The GitHub repository TaiE64/COMP0220-DeepLearning-Coursework-AI-Mushroom-Expert-Group013 contains a labelled image folder "mushroom_species_dataset" with 16 categories: Amanita calyptroderma, Armillaria mellea, Armillaria tabescens, Artomyces pyxidatus, Bolbitius titubans, Boletus pallidus, Boletus rex-veris, Cantharellus californicus, Ganoderma tsugae, Leucoagaricus leucothites, Lycogala epidendrum, Trametes gibbosa, Trametes versicolor, Trichaptum biforme, Tylopilus felleus, Tylopilus rubrobrunneus. Examples follow, each with its label.

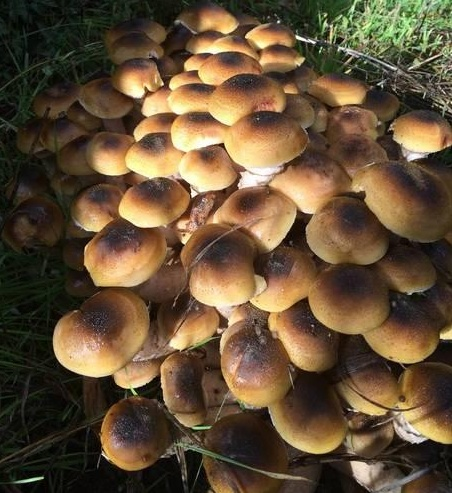
Label: Armillaria mellea

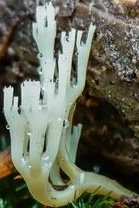
Label: Artomyces pyxidatus

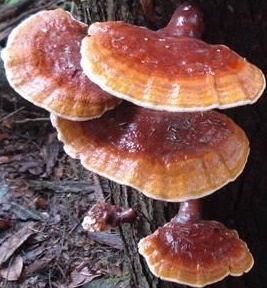
Label: Ganoderma tsugae

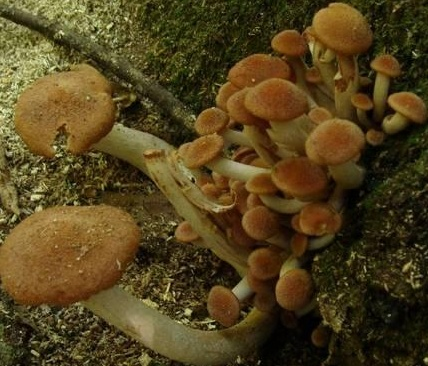
Label: Armillaria tabescens

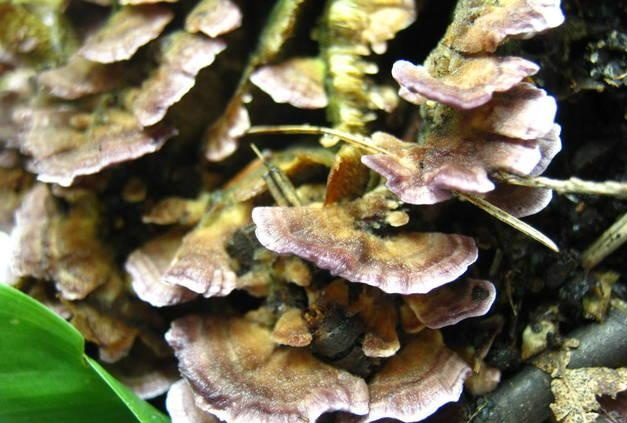
Label: Trichaptum biforme

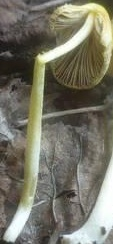
Label: Bolbitius titubans
